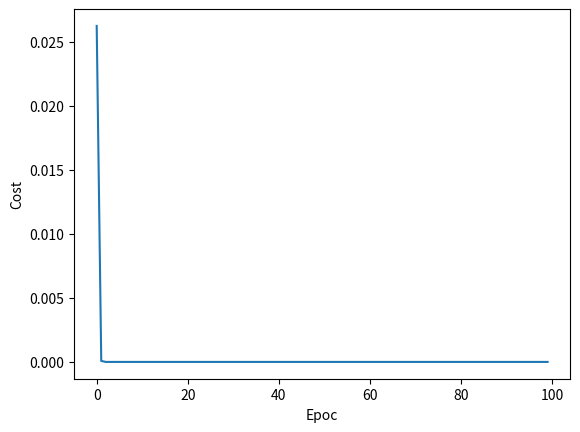

Python code for this plot:
import numpy as np
import matplotlib.pyplot as plt

x_data = [1.0, 2.0, 3.0]
y_data = [2.0, 4.0, 6.0]

w = 1.0  # 初始权重猜测


def forword(x):
    return x * w


def loss(x, y):  # MSE
    y_pred = forword(x)
    return (y_pred - y) ** 2


def gradient(x, y):  # 求随机梯度
    return 2 * x * (x * w - y)


print('Predict (before training)', 4, forword(4))
epoc_list = []
loss_list = []
for epoch in range(100):  # 训练100轮
    for x, y in zip(x_data, y_data):
        grad = gradient(x, y)
        w -= 0.05 * grad  # 随机梯度下降， 学习率 0.05
        print('\tgrad: ', x, y, grad)
        l = loss(x, y)
    print("progress:", epoch, "w=", w, "loss=", l)
    epoc_list.append(epoch)
    loss_list.append(l)
print('Predoct (after training)', 4, forword(4))

# 画图
plt.plot(epoc_list, loss_list)
plt.ylabel('Cost')
plt.xlabel('Epoc')
plt.show()
